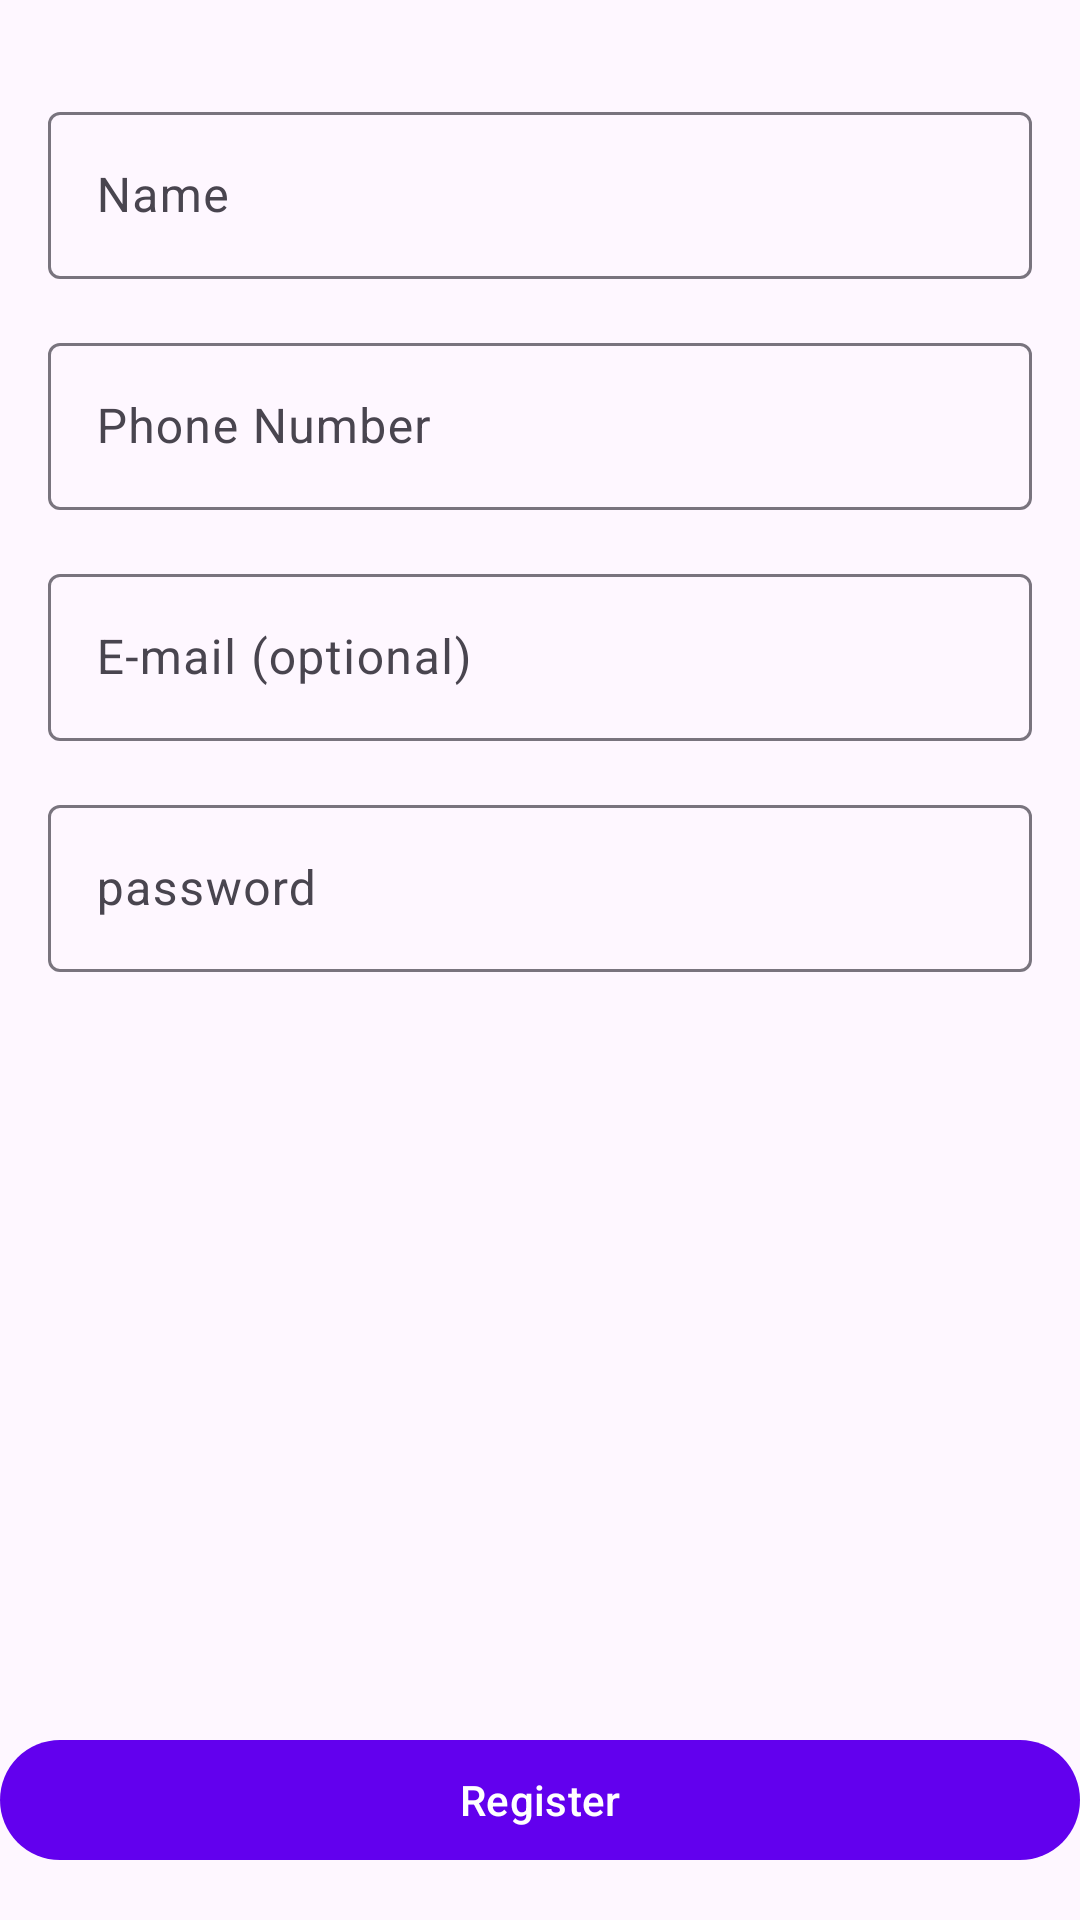

This screen was rendered from an Android layout file. Write that file and the resources it references.
<!-- AndroidManifest.xml: application theme Theme.Marad -->
<!-- res/layout/fragment_register.xml -->
<?xml version="1.0" encoding="utf-8"?>
<androidx.constraintlayout.widget.ConstraintLayout xmlns:android="http://schemas.android.com/apk/res/android"
    xmlns:app="http://schemas.android.com/apk/res-auto"
    xmlns:tools="http://schemas.android.com/tools"
    android:layout_width="match_parent"
    android:layout_height="match_parent"
    tools:context=".ui.register.RegisterViewModel">

    <com.google.android.material.textfield.TextInputLayout
        android:id="@+id/layout_4"
        android:layout_width="0dp"
        android:layout_height="wrap_content"
        android:layout_marginStart="16dp"
        android:layout_marginTop="16dp"
        android:layout_marginEnd="16dp"
        app:layout_constraintEnd_toEndOf="parent"
        app:layout_constraintHorizontal_bias="1.0"
        app:layout_constraintStart_toStartOf="parent"
        app:layout_constraintTop_toBottomOf="@+id/layout_3">

        <com.google.android.material.textfield.TextInputEditText
            android:id="@+id/userPasswordET"
            android:layout_width="match_parent"
            android:layout_height="wrap_content"
            android:hint="password"
            android:minHeight="48dp" />


    </com.google.android.material.textfield.TextInputLayout>

    <com.google.android.material.textfield.TextInputLayout
        android:id="@+id/layout_3"
        android:layout_width="0dp"
        android:layout_height="wrap_content"
        android:layout_marginStart="16dp"
        android:layout_marginTop="16dp"
        android:layout_marginEnd="16dp"
        app:layout_constraintEnd_toEndOf="parent"
        app:layout_constraintHorizontal_bias="1.0"
        app:layout_constraintStart_toStartOf="parent"
        app:layout_constraintTop_toBottomOf="@+id/layout_2">

        <com.google.android.material.textfield.TextInputEditText
            android:id="@+id/userEmailET"
            android:layout_width="match_parent"
            android:layout_height="wrap_content"
            android:hint="E-mail (optional)"
            android:minHeight="48dp" />
    </com.google.android.material.textfield.TextInputLayout>

    <com.google.android.material.textfield.TextInputLayout
        android:id="@+id/layout_2"
        android:layout_width="0dp"
        android:layout_height="wrap_content"
        android:layout_marginStart="16dp"
        android:layout_marginTop="16dp"
        android:layout_marginEnd="16dp"
        app:layout_constraintEnd_toEndOf="parent"
        app:layout_constraintHorizontal_bias="1.0"
        app:layout_constraintStart_toStartOf="parent"
        app:layout_constraintTop_toBottomOf="@+id/layout_1">

        <com.google.android.material.textfield.TextInputEditText
            android:id="@+id/userPhoneNumberEditText"
            android:layout_width="match_parent"
            android:layout_height="wrap_content"
            android:hint="Phone Number"
            android:minHeight="48dp" />
    </com.google.android.material.textfield.TextInputLayout>


    <com.google.android.material.textfield.TextInputLayout
        android:id="@+id/layout_1"
        android:layout_width="0dp"
        android:layout_height="wrap_content"
        app:layout_constraintEnd_toEndOf="parent"
        app:layout_constraintStart_toStartOf="parent"
        app:layout_constraintTop_toBottomOf="@+id/appLogoImageView">

        <com.google.android.material.textfield.TextInputEditText
            android:id="@+id/userNameEditText"
            style="@style/ThemeOverlay.Material3.TextInputEditText.FilledBox.Dense"
            android:layout_width="match_parent"
            android:layout_height="wrap_content"
            android:layout_marginStart="16dp"
            android:layout_marginTop="32dp"
            android:layout_marginEnd="16dp"
            android:hint="Name"
            android:minHeight="48dp" />
    </com.google.android.material.textfield.TextInputLayout>


    <ImageView
        android:id="@+id/appLogoImageView"
        android:layout_width="wrap_content"
        android:layout_height="wrap_content"
        android:layout_marginTop="32dp"
        android:src="@mipmap/ic_launcher"
        app:layout_constraintEnd_toEndOf="parent"
        app:layout_constraintStart_toStartOf="parent"
        app:layout_constraintTop_toTopOf="parent"
        tools:srcCompat="@tools:sample/avatars" />

    <com.google.android.material.button.MaterialButton
        android:id="@+id/registerButton"
        android:layout_width="0dp"
        android:layout_height="wrap_content"
        android:layout_marginBottom="16dp"
        android:text="Register"
        app:layout_constraintBottom_toBottomOf="parent"
        app:layout_constraintEnd_toEndOf="parent"
        app:layout_constraintStart_toStartOf="parent" />
</androidx.constraintlayout.widget.ConstraintLayout>
<!-- resources referenced by this layout -->
<resources>
  <style name="Theme.Marad" parent="Theme.Material3.Light">
          
          <item name="colorPrimary">@color/purple_500</item>
          <item name="colorPrimaryVariant">@color/purple_700</item>
          <item name="colorOnPrimary">@color/white</item>
          
          <item name="colorSecondary">@color/teal_200</item>
          <item name="colorSecondaryVariant">@color/teal_700</item>
          <item name="colorOnSecondary">@color/black</item>
          
          <item name="android:statusBarColor">?attr/colorPrimaryVariant</item>
          
  
  
          <item name="textAppearanceDisplayLarge">@style/TextAppearance.Material3.DisplayLarge</item>
          <item name="textAppearanceDisplayMedium">@style/TextAppearance.Material3.DisplayMedium</item>
          <item name="textAppearanceDisplaySmall">@style/TextAppearance.Material3.DisplaySmall</item>
          <item name="textAppearanceHeadlineLarge">@style/TextAppearance.Material3.HeadlineLarge</item>
          <item name="textAppearanceHeadlineMedium">@style/TextAppearance.Material3.HeadlineMedium</item>
          <item name="textAppearanceHeadlineSmall">@style/TextAppearance.Material3.HeadlineSmall</item>
          <item name="textAppearanceTitleLarge">@style/TextAppearance.Material3.TitleLarge</item>
          <item name="textAppearanceTitleMedium">@style/TextAppearance.Material3.TitleMedium</item>
          <item name="textAppearanceTitleSmall">@style/TextAppearance.Material3.TitleSmall</item>
          <item name="textAppearanceBodyLarge">@style/TextAppearance.Material3.BodyLarge</item>
          <item name="textAppearanceBodyMedium">@style/TextAppearance.Material3.BodyMedium</item>
          <item name="textAppearanceBodySmall">@style/TextAppearance.Material3.BodySmall</item>
          <item name="textAppearanceLabelLarge">@style/TextAppearance.Material3.LabelLarge</item>
          <item name="textAppearanceLabelMedium">@style/TextAppearance.Material3.LabelMedium</item>
          <item name="textAppearanceLabelSmall">@style/TextAppearance.Material3.LabelSmall</item>
          <item name="shapeAppearanceSmallComponent">@style/ShapeAppearance.Material3.SmallComponent</item>
          <item name="shapeAppearanceMediumComponent">@style/ShapeAppearance.Material3.MediumComponent</item>
          <item name="shapeAppearanceLargeComponent">@style/ShapeAppearance.Material3.LargeComponent</item>
      </style>
  <!-- not gathered from this repository: default colours our renderer supplied (Android Studio template values) -->
  <color name="purple_500">#FF6200EE</color>
  <color name="purple_700">#FF3700B3</color>
  <color name="teal_200">#FF03DAC5</color>
  <color name="teal_700">#FF018786</color>
  <color name="black">#FF000000</color>
  <color name="white">#FFFFFFFF</color>
</resources>
